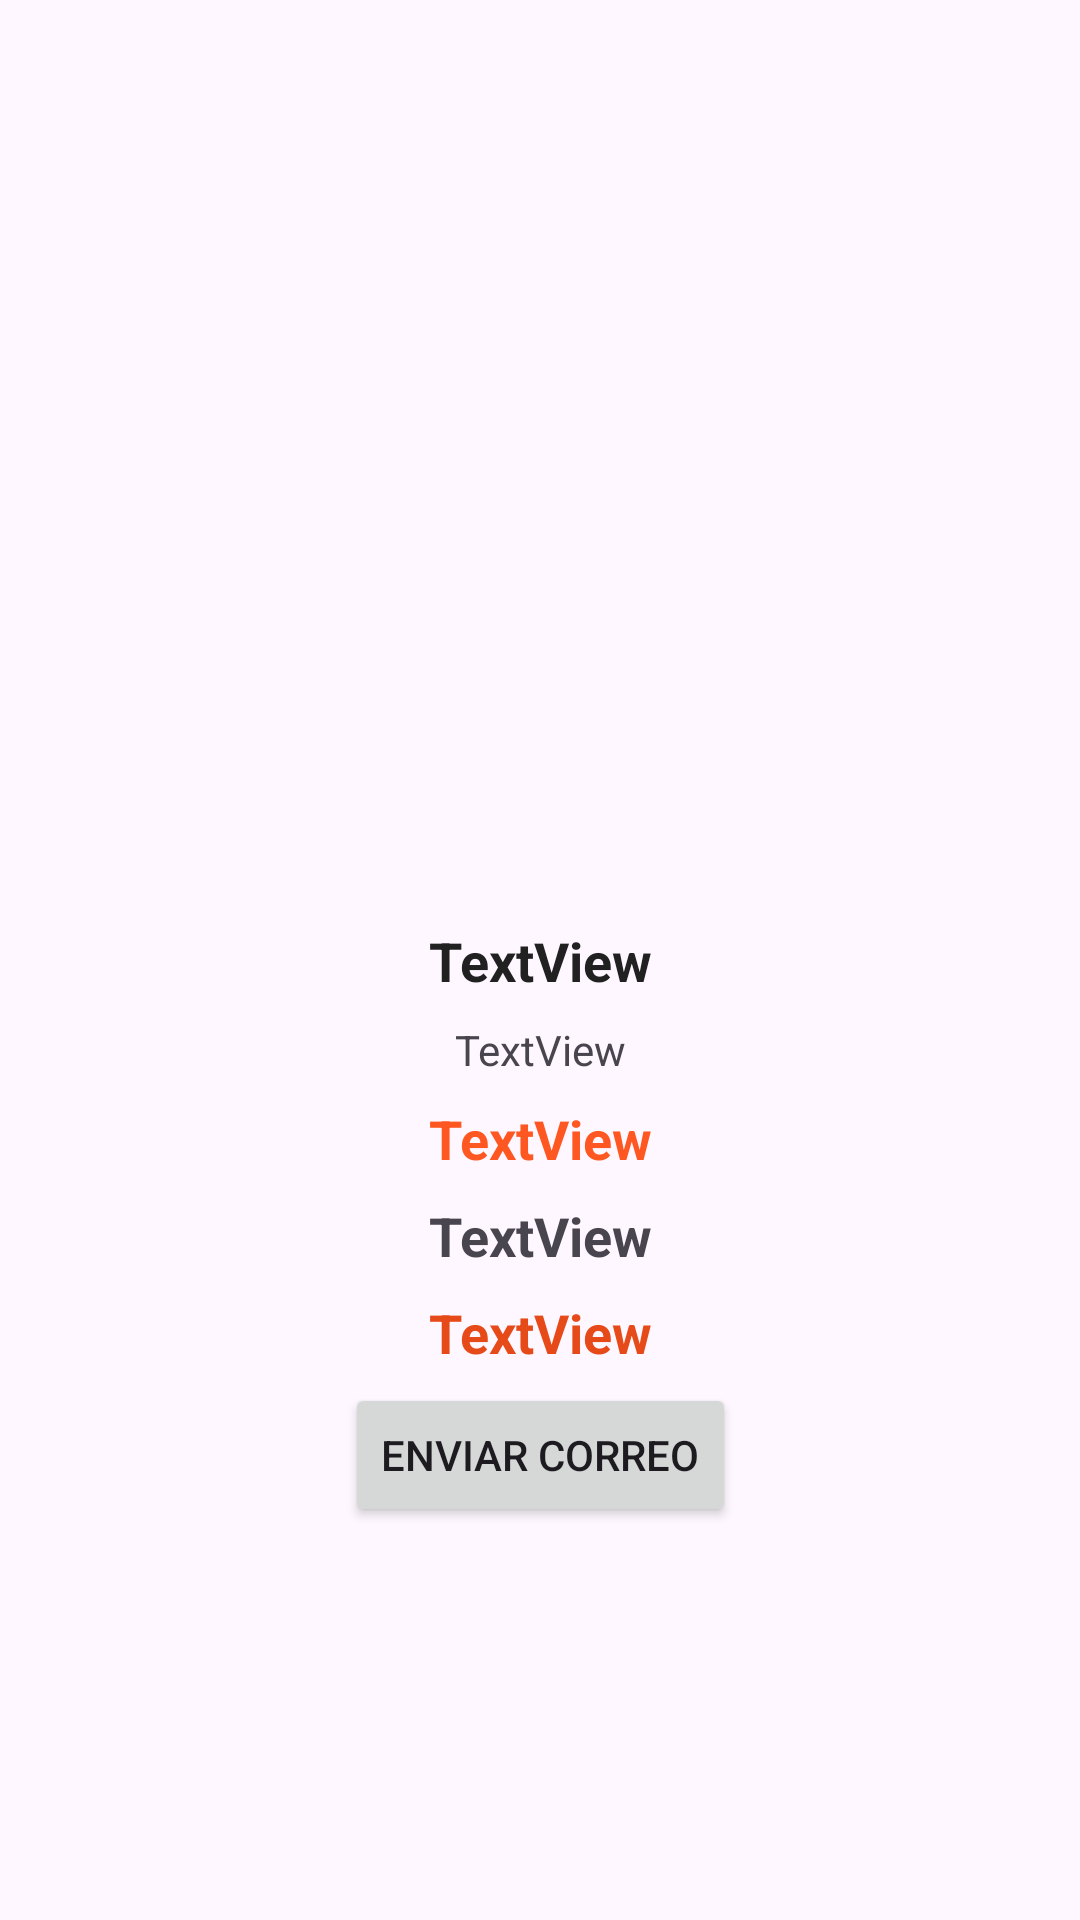

This screen was rendered from an Android layout file. Write that file and the resources it references.
<!-- AndroidManifest.xml: application theme Theme.Nuevo -->
<!-- res/layout/fragment_second.xml -->
<?xml version="1.0" encoding="utf-8"?>
<androidx.constraintlayout.widget.ConstraintLayout xmlns:android="http://schemas.android.com/apk/res/android"
    xmlns:app="http://schemas.android.com/apk/res-auto"
    xmlns:tools="http://schemas.android.com/tools"
    android:layout_width="match_parent"
    android:layout_height="match_parent"
    tools:context=".SecondFragment">

    <ImageView
        android:id="@+id/ivLogo"
        android:layout_width="wrap_content"
        android:layout_height="300dp"
        app:layout_constraintEnd_toEndOf="parent"
        app:layout_constraintStart_toStartOf="parent"
        app:layout_constraintTop_toTopOf="parent"
        tools:src="@drawable/ic_launcher_foreground" />

    <TextView
        android:id="@+id/textId"
        android:layout_width="wrap_content"
        android:layout_height="wrap_content"
        android:layout_marginTop="8dp"
        android:text="TextView"
        android:textColor="#212121"
        android:textSize="18sp"
        android:textStyle="bold"
        app:layout_constraintEnd_toEndOf="parent"
        app:layout_constraintStart_toStartOf="parent"
        app:layout_constraintTop_toBottomOf="@+id/ivLogo" />

    <TextView
        android:id="@+id/textName"
        android:layout_width="wrap_content"
        android:layout_height="wrap_content"
        android:layout_marginStart="8dp"
        android:layout_marginTop="8dp"
        android:layout_marginEnd="8dp"
        android:text="TextView"
        app:layout_constraintEnd_toEndOf="parent"
        app:layout_constraintStart_toStartOf="parent"
        app:layout_constraintTop_toBottomOf="@+id/textId" />

    <TextView
        android:id="@+id/textPrice"
        android:layout_width="wrap_content"
        android:layout_height="wrap_content"
        android:layout_marginTop="8dp"
        android:text="TextView"
        android:textColor="#FF5722"
        android:textSize="18sp"
        android:textStyle="bold"
        app:layout_constraintEnd_toEndOf="parent"
        app:layout_constraintStart_toStartOf="parent"
        app:layout_constraintTop_toBottomOf="@+id/textName" />

    <TextView
        android:id="@+id/textDescripcion"
        android:textStyle="bold"
        android:textSize="18sp"
        android:layout_width="wrap_content"
        android:layout_height="wrap_content"
        android:layout_marginTop="8dp"
        android:text="TextView"
        app:layout_constraintEnd_toEndOf="parent"
        app:layout_constraintStart_toStartOf="parent"
        app:layout_constraintTop_toBottomOf="@+id/textPrice" />

    <TextView
        android:id="@+id/textlastprice"
        android:layout_width="wrap_content"
        android:layout_height="wrap_content"
        android:layout_marginTop="8dp"
        android:text="TextView"
        android:textColor="#E64A19"
        android:textSize="18sp"
        android:textStyle="bold"
        app:layout_constraintEnd_toEndOf="parent"
        app:layout_constraintStart_toStartOf="parent"
        app:layout_constraintTop_toBottomOf="@+id/textDescripcion" />

    <TextView
        android:id="@+id/textCredit"
        android:layout_width="wrap_content"
        android:layout_height="wrap_content"
        android:layout_marginTop="8dp"
        android:text="TextView"
        android:textColor="#212121"
        android:textSize="18sp"
        android:textStyle="bold"
        app:layout_constraintEnd_toEndOf="parent"
        app:layout_constraintStart_toStartOf="parent"
        app:layout_constraintTop_toBottomOf="@+id/textlastprice" />

    <Button
        android:id="@+id/btMail"
        android:layout_width="wrap_content"
        android:layout_height="wrap_content"
        android:layout_marginBottom="131dp"
        android:text="enviar correo"
        app:layout_constraintBottom_toBottomOf="parent"
        app:layout_constraintEnd_toEndOf="parent"
        app:layout_constraintStart_toStartOf="parent" />
</androidx.constraintlayout.widget.ConstraintLayout>
<!-- resources referenced by this layout -->
<resources>
  <style name="Theme.Nuevo" parent="Base.Theme.Nuevo" />
  <style name="Base.Theme.Nuevo" parent="Theme.Material3.DayNight.NoActionBar">
          
          
      </style>
</resources>
